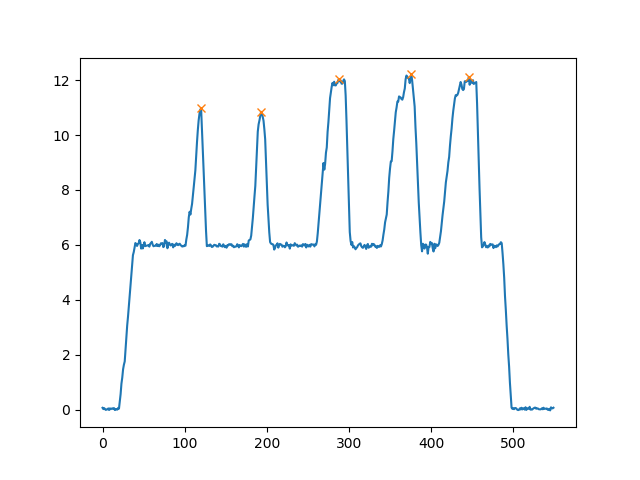

Values plotted in this chart, from the file beside it:
, Time, Total_Forces, Left_Forces, Right_Forces, Back_Forces, Front_Forces, Total_Mass, LC1, LC2, LC3, LC4
0, 0.0, 0.06368, -0.04398, 0.1077, -0.004652, 0.06833, 0.006491, -0.05616, 0.05151, 0.05615, 0.01218
1, 0.01452, 0.01743, -0.05184, 0.06927, -0.03668, 0.05411, 0.001777, -0.09404, 0.05735, 0.01191, 0.0422
2, 0.02652, 0.05353, -0.01699, 0.07051, -0.01617, 0.0697, 0.005456, -0.05033, 0.03416, 0.03636, 0.03334
3, 0.0385, 0.01188, -0.05474, 0.06662, -0.03477, 0.04665, 0.001211, -0.07924, 0.04447, 0.02216, 0.02449
4, 0.06334, -0.01287, -0.05698, 0.0441, -0.04508, 0.0322, -0.001312, -0.07262, 0.02754, 0.01656, 0.01564
5, 0.1133, 0.005734, -0.05292, 0.05865, -0.06331, 0.06905, 0.0005845, -0.08716, 0.02385, 0.03481, 0.03424
6, 0.1277, 0.005667, -0.04359, 0.04925, -0.0391, 0.04476, 0.0005776, -0.07506, 0.03596, 0.01329, 0.03147
7, 0.1396, 0.04116, -0.0412, 0.08236, -0.004368, 0.04553, 0.004196, -0.05416, 0.04979, 0.03257, 0.01296
8, 0.1517, -0.01602, -0.05419, 0.03817, -0.07401, 0.05799, -0.001633, -0.097, 0.02299, 0.01518, 0.0428
9, 0.1639, 0.04333, -0.01313, 0.05647, -0.002992, 0.04633, 0.004417, -0.04754, 0.04455, 0.01191, 0.03441
10, 0.1758, 0.01389, -0.04647, 0.06036, -0.04672, 0.06061, 0.001415, -0.08011, 0.03338, 0.02698, 0.03363
11, 0.1877, 0.03399, -0.0284, 0.06239, -0.0146, 0.04859, 0.003465, -0.06809, 0.05349, 0.008903, 0.03969
12, 0.1996, 0.04413, -0.05044, 0.09457, -0.006147, 0.05027, 0.004498, -0.06531, 0.05916, 0.03541, 0.01486
13, 0.2115, 0.02214, -0.03753, 0.05967, -0.04227, 0.06441, 0.002257, -0.07471, 0.03244, 0.02723, 0.03718
14, 0.2234, 0.0517, -0.03882, 0.09052, 0.003292, 0.04841, 0.00527, -0.05973, 0.06303, 0.02749, 0.02092
15, 0.2353, -0.01678, -0.07837, 0.06159, -0.08294, 0.06616, -0.001711, -0.1032, 0.02024, 0.04135, 0.02481
16, 0.2472, 0.02024, -0.0249, 0.04513, -0.03066, 0.05089, 0.002063, -0.06069, 0.03003, 0.0151, 0.0358
17, 0.2591, 0.002393, -0.06047, 0.06286, -0.04798, 0.05037, 0.000244, -0.07741, 0.02943, 0.03343, 0.01694
18, 0.271, -0.0008716, -0.04781, 0.04694, -0.04647, 0.04559, -8.884314714405633e-05, -0.07366, 0.0272, 0.01975, 0.02585
19, 0.2855, 0.05963, -0.02899, 0.08862, 0.0144, 0.04523, 0.006078, -0.05164, 0.06603, 0.02259, 0.02265
20, 0.3024, 0.03485, -0.04598, 0.08083, -0.01592, 0.05077, 0.003553, -0.05721, 0.04129, 0.03954, 0.01123
21, 0.3143, 0.2844, 0.2111, 0.07332, 0.2381, 0.0463, 0.02899, 0.1829, 0.05521, 0.01811, 0.02818
22, 0.3262, 0.5631, 0.4357, 0.1274, 0.5228, 0.04028, 0.0574, 0.423, 0.0998, 0.02758, 0.0127
23, 0.3381, 0.943, 0.7883, 0.1547, 0.8076, 0.1354, 0.09612, 0.6632, 0.1444, 0.01028, 0.1251
24, 0.3501, 1.164, 1.006, 0.1571, 1.092, 0.07128, 0.1186, 0.9033, 0.189, -0.03189, 0.1032
25, 0.362, 1.464, 1.177, 0.2874, 1.377, 0.08746, 0.1493, 1.143, 0.2336, 0.05383, 0.03363
26, 0.3739, 1.634, 1.419, 0.2142, 1.603, 0.03101, 0.1665, 1.384, 0.219, -0.004867, 0.03588
27, 0.3858, 1.752, 1.607, 0.1453, 1.828, -0.07596, 0.1786, 1.624, 0.2045, -0.05917, -0.01679
28, 0.3977, 2.204, 1.883, 0.3216, 2.224, -0.01933, 0.2247, 1.864, 0.36, -0.03843, 0.0191
29, 0.4096, 2.713, 2.178, 0.5346, 2.619, 0.09308, 0.2765, 2.104, 0.5155, 0.01906, 0.07403
30, 0.4215, 3.063, 2.371, 0.6913, 3.015, 0.0475, 0.3122, 2.344, 0.6711, 0.02026, 0.02723
31, 0.4334, 3.384, 2.625, 0.7584, 3.411, -0.02696, 0.3449, 2.584, 0.8266, -0.06821, 0.04124
32, 0.4453, 3.764, 2.867, 0.8973, 3.806, -0.04253, 0.3837, 2.824, 0.9822, -0.0849, 0.04237
33, 0.4572, 4.149, 3.117, 1.032, 4.202, -0.05315, 0.4229, 3.064, 1.138, -0.1061, 0.05292
34, 0.4691, 4.54, 3.355, 1.186, 4.578, -0.03768, 0.4628, 3.305, 1.273, -0.08792, 0.05024
35, 0.4811, 4.899, 3.616, 1.282, 4.954, -0.05504, 0.4994, 3.545, 1.409, -0.1268, 0.07178
36, 0.493, 5.242, 3.971, 1.272, 5.197, 0.04476, 0.5344, 3.785, 1.413, -0.1409, 0.1857
37, 0.5049, 5.623, 4.238, 1.384, 5.518, 0.1049, 0.5732, 4.025, 1.493, -0.1085, 0.2134
38, 0.5168, 5.737, 4.297, 1.44, 5.751, -0.01436, 0.5848, 4.178, 1.573, -0.133, 0.1187
39, 0.5363, 5.911, 4.408, 1.503, 5.965, -0.05423, 0.6026, 4.312, 1.653, -0.1501, 0.09582
40, 0.5432, 6.065, 4.5, 1.565, 6.167, -0.1021, 0.6182, 4.422, 1.745, -0.1807, 0.07861
41, 0.5551, 6.031, 4.444, 1.587, 6.082, -0.05105, 0.6148, 4.349, 1.733, -0.1464, 0.09539
42, 0.567, 5.959, 4.419, 1.54, 6.028, -0.06859, 0.6075, 4.32, 1.707, -0.1676, 0.09902
43, 0.5789, 6.029, 4.473, 1.556, 6.121, -0.09184, 0.6146, 4.396, 1.725, -0.1695, 0.07766
44, 0.5908, 6.058, 4.533, 1.525, 6.067, -0.008917, 0.6175, 4.411, 1.656, -0.1309, 0.122
45, 0.6028, 6.175, 4.595, 1.58, 6.1, 0.07523, 0.6295, 4.426, 1.674, -0.09403, 0.1693
46, 0.6147, 6.094, 4.553, 1.541, 5.955, 0.1385, 0.6212, 4.355, 1.601, -0.0596, 0.1981
47, 0.6291, 5.862, 4.413, 1.449, 5.747, 0.1153, 0.5976, 4.21, 1.537, -0.08817, 0.2035
48, 0.641, 5.992, 4.483, 1.509, 5.964, 0.02825, 0.6108, 4.347, 1.617, -0.1077, 0.136
49, 0.6529, 5.868, 4.381, 1.487, 5.924, -0.05659, 0.5981, 4.293, 1.631, -0.1445, 0.08786
50, 0.6649, 5.991, 4.415, 1.576, 6.091, -0.1005, 0.6107, 4.349, 1.742, -0.1669, 0.06641
51, 0.6793, 6.096, 4.491, 1.605, 6.182, -0.08577, 0.6214, 4.421, 1.76, -0.1551, 0.06935
52, 0.6938, 5.952, 4.441, 1.511, 6.019, -0.06737, 0.6067, 4.339, 1.68, -0.1693, 0.102
53, 0.7057, 5.965, 4.42, 1.545, 6.055, -0.09054, 0.608, 4.34, 1.715, -0.1703, 0.07973
54, 0.7175, 5.971, 4.432, 1.539, 6.024, -0.05314, 0.6087, 4.343, 1.682, -0.1427, 0.08959
55, 0.7295, 5.979, 4.437, 1.542, 6.07, -0.09077, 0.6095, 4.368, 1.701, -0.1596, 0.06884
56, 0.7414, 5.995, 4.434, 1.562, 6.09, -0.09435, 0.6112, 4.376, 1.714, -0.1523, 0.05794
57, 0.7533, 5.935, 4.413, 1.521, 5.999, -0.06436, 0.605, 4.313, 1.686, -0.1646, 0.1002
58, 0.7652, 6.037, 4.459, 1.578, 6.092, -0.05488, 0.6154, 4.355, 1.737, -0.1592, 0.1043
59, 0.7771, 6.066, 4.495, 1.571, 6.054, 0.01133, 0.6183, 4.351, 1.703, -0.1326, 0.1439
... 490 more rows
